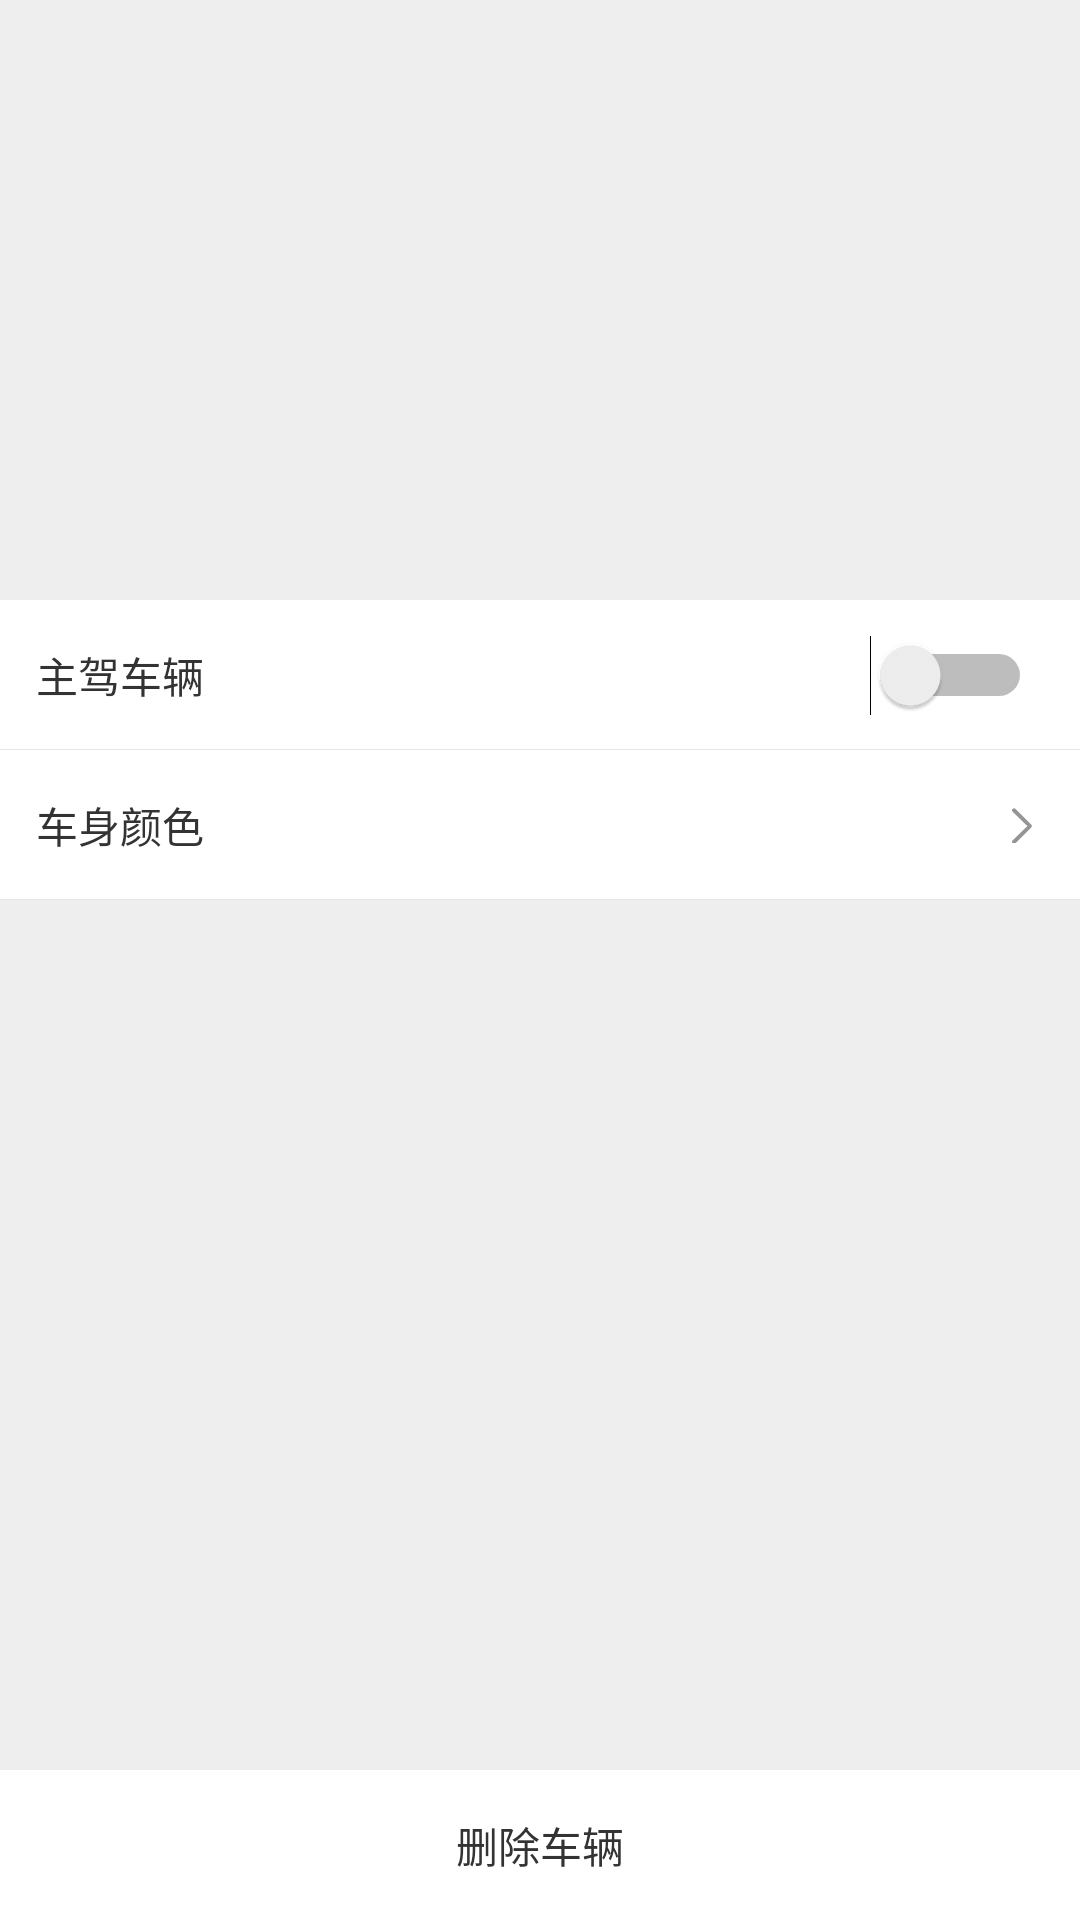

Android layout source for this screen:
<!-- AndroidManifest.xml: application theme AppTheme -->
<!-- res/layout/activity_car_manage.xml -->
<?xml version="1.0" encoding="utf-8"?>
<layout xmlns:android="http://schemas.android.com/apk/res/android"
    xmlns:app="http://schemas.android.com/apk/res-auto"
    xmlns:tools="http://schemas.android.com/tools">

    <android.support.constraint.ConstraintLayout
        android:layout_width="match_parent"
        android:layout_height="match_parent"
        android:background="@color/colorPageBg"
        tools:context="cn.com.quickpark.sspdelicacy.ui.my.carmanage.CarManageActivity">

        <android.support.v4.view.ViewPager
            android:id="@+id/viewPager"
            android:layout_width="0dp"
            android:layout_height="200dp"
            app:layout_constraintEnd_toEndOf="parent"
            app:layout_constraintStart_toStartOf="parent"
            app:layout_constraintTop_toTopOf="parent" />


        <LinearLayout
            android:id="@+id/layout_indicator"
            android:layout_width="match_parent"
            android:layout_height="50dp"
            android:gravity="center"
            android:orientation="horizontal"
            app:layout_constraintBottom_toBottomOf="@id/viewPager"
            app:layout_constraintEnd_toEndOf="parent"
            app:layout_constraintStart_toStartOf="parent" />

        <View
            android:id="@+id/view_bg25"
            android:layout_width="match_parent"
            android:layout_height="50dp"
            android:background="@drawable/bg_bottom_line_title"
            app:layout_constraintTop_toBottomOf="@+id/viewPager" />

        <TextView
            android:id="@+id/textView91"
            android:layout_width="wrap_content"
            android:layout_height="wrap_content"
            android:layout_marginStart="12dp"
            android:text="主驾车辆"
            android:textColor="@color/colorTitle"
            android:textSize="14sp"
            app:layout_constraintBottom_toBottomOf="@+id/view_bg25"
            app:layout_constraintStart_toStartOf="@+id/view_bg25"
            app:layout_constraintTop_toTopOf="@+id/view_bg25" />

        <Switch
            android:id="@+id/car_switch"
            android:layout_width="wrap_content"
            android:layout_height="wrap_content"
            android:layout_marginEnd="16dp"
            app:layout_constraintBottom_toBottomOf="@+id/view_bg25"
            app:layout_constraintEnd_toEndOf="@+id/view_bg25"
            app:layout_constraintTop_toTopOf="@+id/view_bg25" />

        <View
            android:id="@+id/view_car_color"
            android:layout_width="match_parent"
            android:layout_height="50dp"
            android:background="@drawable/bg_bottom_line_title"
            app:layout_constraintTop_toBottomOf="@+id/view_bg25" />

        <TextView
            android:id="@+id/textView92"
            android:layout_width="wrap_content"
            android:layout_height="wrap_content"
            android:layout_marginStart="12dp"
            android:text="车身颜色"
            android:textColor="@color/colorTitle"
            android:textSize="14sp"
            app:layout_constraintBottom_toBottomOf="@+id/view_car_color"
            app:layout_constraintStart_toStartOf="@+id/view_car_color"
            app:layout_constraintTop_toTopOf="@+id/view_car_color" />

        <ImageView
            android:id="@+id/iv_car_color"
            android:layout_width="24dp"
            android:layout_height="24dp"
            android:layout_marginEnd="16dp"
            app:layout_constraintBottom_toBottomOf="@+id/view_car_color"
            app:layout_constraintEnd_toStartOf="@+id/imageView19"
            app:layout_constraintTop_toTopOf="@+id/view_car_color"
            app:srcCompat="@mipmap/ic_launcher" />

        <ImageView
            android:id="@+id/imageView19"
            android:layout_width="wrap_content"
            android:layout_height="wrap_content"
            android:layout_marginEnd="16dp"
            app:layout_constraintBottom_toBottomOf="@+id/view_car_color"
            app:layout_constraintEnd_toEndOf="parent"
            app:layout_constraintTop_toTopOf="@+id/view_car_color"
            app:srcCompat="@mipmap/ic_more" />

        <TextView
            android:id="@+id/tv_delete"
            android:layout_width="0dp"
            android:layout_height="50dp"
            android:background="@color/colorWhite"
            android:gravity="center"
            android:text="删除车辆"
            android:textColor="@color/colorTitle"
            app:layout_constraintBottom_toBottomOf="parent"
            app:layout_constraintEnd_toEndOf="parent"
            app:layout_constraintStart_toStartOf="parent" />

    </android.support.constraint.ConstraintLayout>
</layout>
<!-- resources referenced by this layout -->
<resources>
  <color name="colorPageBg">#eeeeee</color>
  <color name="colorTitle">#333333</color>
  <color name="colorWhite">@android:color/white</color>
  <!-- drawable bg_bottom_line_title (drawable) -->
  <?xml version="1.0" encoding="utf-8"?>
  <layer-list xmlns:android="http://schemas.android.com/apk/res/android">
  
      <item android:drawable="@color/colorLine" />
      <item
          android:bottom="0.5dp"
          android:drawable="@android:color/white" />
  
  </layer-list>
  <!-- mipmap ic_more: png bitmap (mipmap-hdpi, 1162 bytes) -->
  <style name="AppTheme" parent="Theme.AppCompat.Light.NoActionBar">
          
          <item name="colorPrimary">@color/colorPrimary</item>
          <item name="colorPrimaryDark">@color/colorPrimaryDark</item>
          <item name="colorAccent">@color/colorAccent</item>
      </style>
  <color name="colorLine">#e5e5e5</color>
  <color name="colorPrimary">#1E47BD</color>
  <color name="colorPrimaryDark">#1E47BD</color>
  <color name="colorAccent">#1E47BD</color>
</resources>
